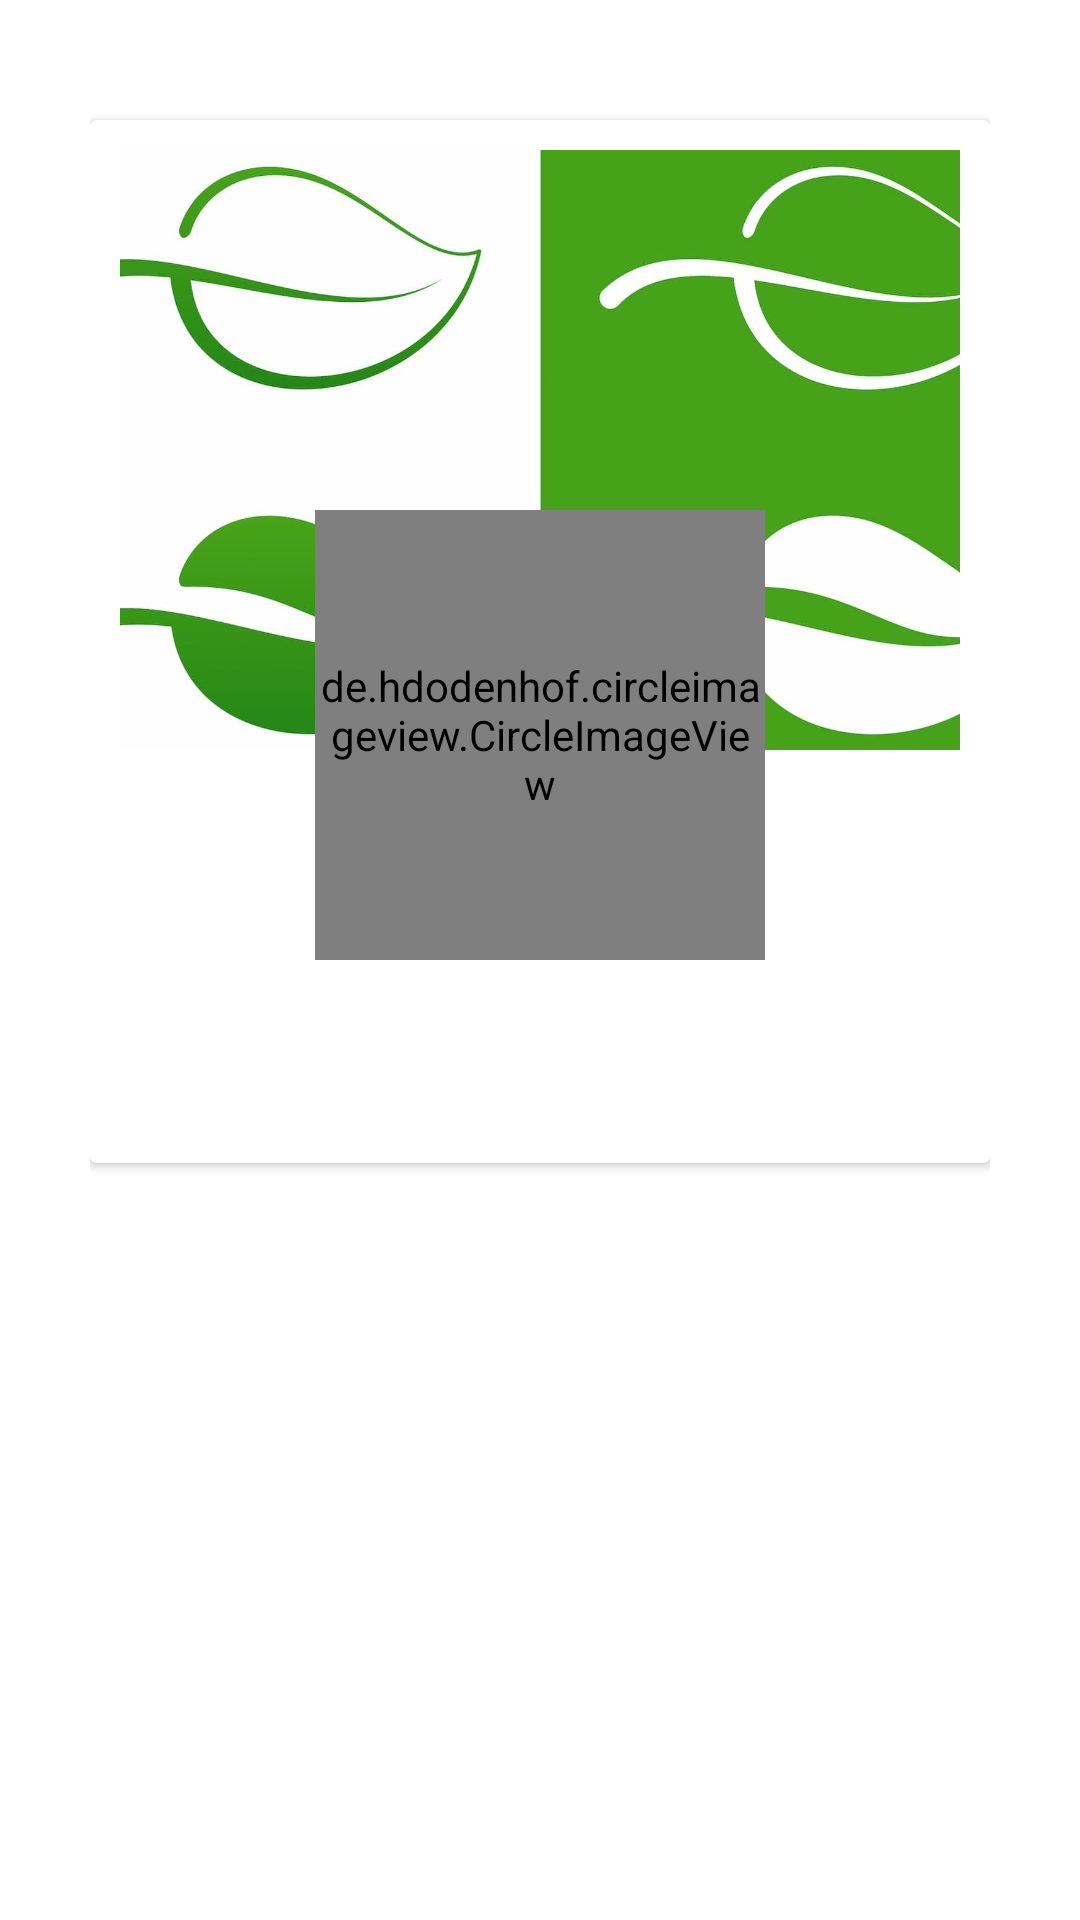

Here is an Android app screen rendered from its layout file. Give the layout XML and the strings, colors and styles it references.
<!-- AndroidManifest.xml: application theme Theme.EverGreen -->
<!-- res/layout/fragment_settings.xml -->
<?xml version="1.0" encoding="utf-8"?>
<RelativeLayout xmlns:android="http://schemas.android.com/apk/res/android"
    xmlns:tools="http://schemas.android.com/tools"
    android:layout_width="match_parent"
    android:layout_height="match_parent"
    android:padding="30dp"
    tools:context=".view.ui.fragments.SettingsFragment">

    <androidx.cardview.widget.CardView
        android:id="@+id/cvSettings1"
        android:layout_width="match_parent"
        android:layout_height="wrap_content"
        android:layout_marginTop="10dp">

        <RelativeLayout
            android:layout_width="match_parent"
            android:layout_height="wrap_content"
            android:padding="10dp">

            <ImageView
                android:id="@+id/ivSettingsCoverImage"
                android:layout_width="match_parent"
                android:layout_height="200dp"
                android:src="@drawable/profile_cover_default"
                android:scaleType="centerCrop"
                android:contentDescription="@string/cd_profile_cover_image" />

            <de.hdodenhof.circleimageview.CircleImageView
                android:id="@+id/ivSettingsProfileImage"
                android:layout_width="150dp"
                android:layout_height="150dp"
                android:layout_centerHorizontal="true"
                android:layout_marginTop="120dp"
                android:src="@drawable/user_default"
                />

            <TextView
                android:id="@+id/tvSettingsUsername"
                android:layout_width="wrap_content"
                android:layout_height="wrap_content"
                android:layout_centerHorizontal="true"
                tools:text= "Username"
                android:layout_below="@id/ivSettingsProfileImage"
                android:layout_marginTop="15dp"
                android:textColor="@color/primary_text"
                android:textSize="@dimen/textSizeTitle"
                android:textStyle="bold"
                android:layout_marginBottom="20dp"
                />

        </RelativeLayout>


    </androidx.cardview.widget.CardView>

</RelativeLayout>
<!-- resources referenced by this layout -->
<resources>
  <color name="primary_text">#404145</color>
  <dimen name="textSizeTitle">17sp</dimen>
  <!-- drawable profile_cover_default: jpg bitmap (drawable, 47521 bytes) -->
  <!-- drawable user_default: png bitmap (drawable, 3799 bytes) -->
  <string name="cd_profile_cover_image">profile cover image</string>
  <style name="Theme.EverGreen" parent="Theme.MaterialComponents.DayNight.NoActionBar">
          
          <item name="colorPrimary">@color/primary</item>
          <item name="colorPrimaryDark">@color/primary_dark</item>
          <item name="android:windowLightStatusBar">true</item>
          <item name="colorOnPrimary">@color/white</item>
          
          <item name="colorSecondary">@color/primary</item>
          <item name="colorSecondaryVariant">@color/primary_dark</item>
          <item name="colorOnSecondary">@color/white</item>
          
          <item name="android:statusBarColor">@color/white</item>
          
          <item name="android:windowFullscreen">false</item>
          <item name="windowNoTitle">true</item>
      </style>
  <color name="primary">#1dbf73</color>
  <color name="primary_dark">#248859</color>
  <color name="white">#FFFFFFFF</color>
</resources>
